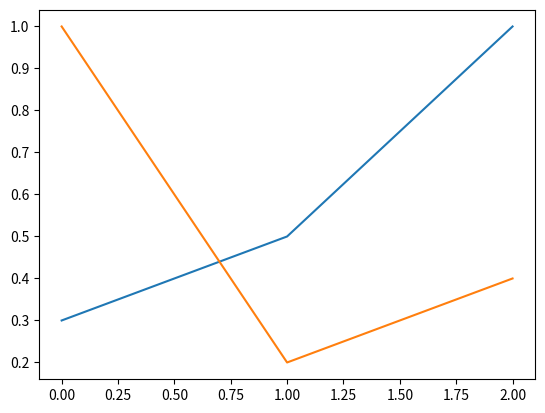

Recreate this plot in Python.
## ----------------------- Part 1 ---------------------------- ##
import numpy as np
import matplotlib.pyplot as plt

# X = (hours sleeping, hours studying), y = Score on test
X = np.array(([3, 5], [5, 1], [10, 2]), dtype=float)
y = np.array(([75], [82], [93]), dtype=float)

# Normalize
X = X / np.amax(X, axis=0)
y = y / 100  # Max test score is 100

fig = plt.figure()   # Создание объекта Figure
plt.plot(X)   # Список текущих областей рисования пуст
plt.show()


## ----------------------- Part 5 ---------------------------- ##

class Neural_Network(object):
    def __init__(self):
        # Define Hyperparameters
        self.inputLayerSize = 2
        self.hiddenLayerSize = 3
        self.outputLayerSize = 1

        # Weights matrix (parameters) [0,1)
        self.W1 = np.random.randn(self.inputLayerSize, self.hiddenLayerSize)
        self.W2 = np.random.randn(self.hiddenLayerSize, self.outputLayerSize)

    def forward(self, X):
        # Propogate inputs though network
        self.z2 = np.dot(X, self.W1) #Z2=X*W1 z2=активность второго слоя
        self.a2 = self.sigmoid(self.z2) #(a2 3x3) a2=f(z2) f==sigmoid применяет функцию поэлементно на всю матрицу
        self.z3 = np.dot(self.a2, self.W2) #z3=a2*W2 (W2 3x1)
        yHat = self.sigmoid(self.z3) #y'=f(z3)
        return yHat

    def sigmoid(self, z):
        # Apply sigmoid activation function to scalar, vector, or matrix
        return 1 / (1 + np.exp(-z))

    def sigmoidPrime(self, z):
        # Gradient of sigmoid (u'v-uv')/v^2=(0*v-1*-e^(-z))/(1+e^(-z))^2
        return np.exp(-z) / ((1 + np.exp(-z)) ** 2) #e^-z/(1+e^-z)^2

    def costFunction(self, X, y):
        # Compute cost for given X,y, use weights already stored in class.
        self.yHat = self.forward(X)
        J = 0.5 * sum((y - self.yHat) ** 2)
        return J

    def costFunctionPrime(self, X, y):
        # Compute derivative with respect to W and W2 for a given X and y:
        self.yHat = self.forward(X)

        delta3 = np.multiply(-(y - self.yHat), self.sigmoidPrime(self.z3))#поэлементное умножение
        dJdW2 = np.dot(self.a2.T, delta3)#матричное

        delta2 = np.dot(delta3, self.W2.T) * self.sigmoidPrime(self.z2)
        dJdW1 = np.dot(X.T, delta2)

        return dJdW1, dJdW2

    # Helper Functions for interacting with other classes:
    def getParams(self):
        # Get W1 and W2 unrolled into vector:
        params = np.concatenate((self.W1.ravel(), self.W2.ravel()))
        return params

    def setParams(self, params):
        # Set W1 and W2 using single paramater vector.
        W1_start = 0
        W1_end = self.hiddenLayerSize * self.inputLayerSize
        self.W1 = np.reshape(params[W1_start:W1_end], (self.inputLayerSize, self.hiddenLayerSize))
        W2_end = W1_end + self.hiddenLayerSize * self.outputLayerSize
        self.W2 = np.reshape(params[W1_end:W2_end], (self.hiddenLayerSize, self.outputLayerSize))

    def computeGradients(self, X, y):
        dJdW1, dJdW2 = self.costFunctionPrime(X, y)
        return np.concatenate((dJdW1.ravel(), dJdW2.ravel()))


def computeNumericalGradient(N, X, y):
    paramsInitial = N.getParams()
    numgrad = np.zeros(paramsInitial.shape)
    perturb = np.zeros(paramsInitial.shape)
    e = 1e-4

    for p in range(len(paramsInitial)):
        # Set perturbation vector
        perturb[p] = e
        N.setParams(paramsInitial + perturb)
        loss2 = N.costFunction(X, y)

        N.setParams(paramsInitial - perturb)
        loss1 = N.costFunction(X, y)

        # Compute Numerical Gradient
        numgrad[p] = (loss2 - loss1) / (2 * e)

        # Return the value we changed to zero:
        perturb[p] = 0

    # Return Params to original value:
    N.setParams(paramsInitial)

    return numgrad

NN=Neural_Network()
ng=computeNumericalGradient(NN,X,y)
g=NN.computeGradients(X,y)
print(ng)
print('/n/n')
print(g)

print(np.linalg.norm(g-ng)/np.linalg.norm(g+ng))  #результат ~10^-8